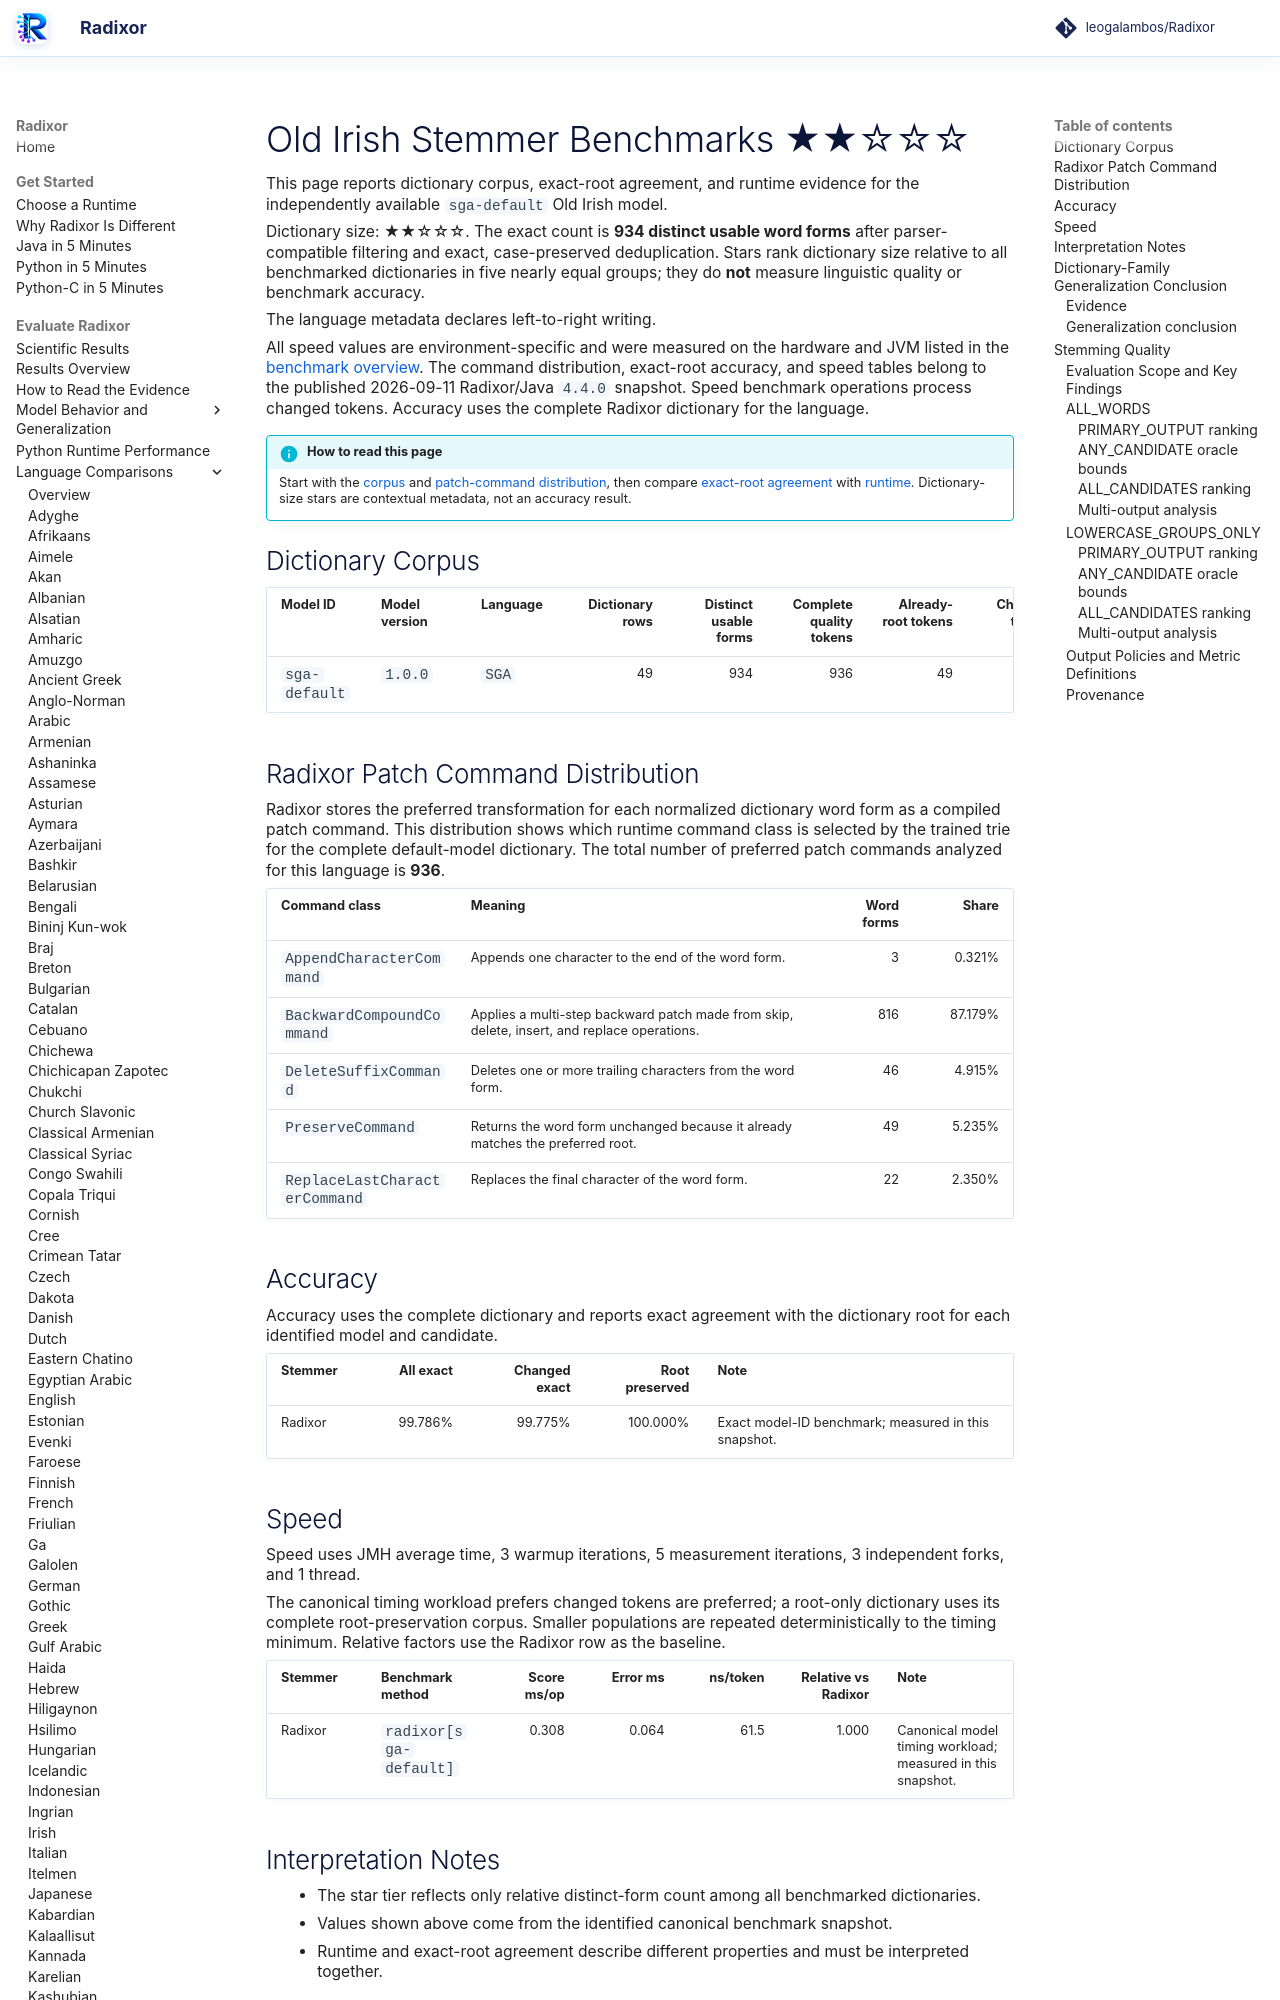

repository: leogalambos/Radixor · page: benchmarks/languages/sga/index.html · generator: mkdocs

# Old Irish Stemmer Benchmarks <span class="dictionary-rating" role="img" aria-label="Relative dictionary size 2 of 5; 934 distinct usable word forms" title="Relative dictionary size 2 of 5; 934 distinct usable word forms">★★☆☆☆</span>

This page reports dictionary corpus, exact-root agreement, and runtime evidence for the independently available `sga-default` Old Irish model.

<!-- DICTIONARY-SIZE-RATING:START -->
Dictionary size: <span class="dictionary-rating" role="img" aria-label="Relative dictionary size 2 of 5; 934 distinct usable word forms" title="Relative dictionary size 2 of 5; 934 distinct usable word forms">★★☆☆☆</span>. The exact count is **934 distinct usable word forms** after parser-compatible filtering and exact, case-preserved deduplication. Stars rank dictionary size relative to all benchmarked dictionaries in five nearly equal groups; they do **not** measure linguistic quality or benchmark accuracy.
<!-- DICTIONARY-SIZE-RATING:END -->

The language metadata declares left-to-right writing.

All speed values are environment-specific and were measured on the hardware and JVM listed in the [benchmark overview](../index.md). The command distribution, exact-root accuracy, and speed tables belong to the published 2026-09-11 Radixor/Java `4.4.0` snapshot. Speed benchmark operations process changed tokens. Accuracy uses the complete Radixor dictionary for the language.

<!-- BENCHMARK-EVIDENCE-MAP:START -->
!!! info "How to read this page"
    Start with the [corpus](#dictionary-corpus) and [patch-command distribution](#radixor-patch-command-distribution), then compare [exact-root agreement](#accuracy) with [runtime](#speed). Dictionary-size stars are contextual metadata, not an accuracy result.
<!-- BENCHMARK-EVIDENCE-MAP:END -->

## Dictionary Corpus

| Model ID | Model version | Language | Dictionary rows | Distinct usable forms | Complete quality tokens | Already-root tokens | Changed tokens | Timing workload | JMH timing tokens |
| --- | --- | --- | ---: | ---: | ---: | ---: | ---: | --- | ---: |
| `sga-default` | `1.0.0` | `SGA` | 49 | 934 | 936 | 49 | 887 | changed tokens | 5,000 |

## Radixor Patch Command Distribution

Radixor stores the preferred transformation for each normalized dictionary word form as a compiled patch command. This distribution shows which runtime command class is selected by the trained trie for the complete default-model dictionary. The total number of preferred patch commands analyzed for this language is **936**.

| Command class | Meaning | Word forms | Share |
| --- | --- | ---: | ---: |
| `AppendCharacterCommand` | Appends one character to the end of the word form. | 3 | 0.321% |
| `BackwardCompoundCommand` | Applies a multi-step backward patch made from skip, delete, insert, and replace operations. | 816 | 87.179% |
| `DeleteSuffixCommand` | Deletes one or more trailing characters from the word form. | 46 | 4.915% |
| `PreserveCommand` | Returns the word form unchanged because it already matches the preferred root. | 49 | 5.235% |
| `ReplaceLastCharacterCommand` | Replaces the final character of the word form. | 22 | 2.350% |

## Accuracy

Accuracy uses the complete dictionary and reports exact agreement with the dictionary root for each identified model and candidate.

| Stemmer | All exact | Changed exact | Root preserved | Note |
| --- | ---: | ---: | ---: | --- |
| Radixor | 99.786% | 99.775% | 100.000% | Exact model-ID benchmark; measured in this snapshot. |

## Speed

Speed uses JMH average time, 3 warmup iterations, 5 measurement iterations, 3 independent forks, and 1 thread.

The canonical timing workload prefers changed tokens are preferred; a root-only dictionary uses its complete root-preservation corpus. Smaller populations are repeated deterministically to the timing minimum. Relative factors use the Radixor row as the baseline.

| Stemmer | Benchmark method | Score ms/op | Error ms | ns/token | Relative vs Radixor | Note |
| --- | --- | ---: | ---: | ---: | ---: | --- |
| Radixor | `radixor[sga-default]` | 0.308 | 0.064 | 61.5 | 1.000 | Canonical model timing workload; measured in this snapshot. |

## Interpretation Notes

- The star tier reflects only relative distinct-form count among all benchmarked dictionaries.
- Values shown above come from the identified canonical benchmark snapshot.
- Runtime and exact-root agreement describe different properties and must be interpreted together.

<!-- DICTIONARY-GENERALIZATION:START -->

## Dictionary-Family Generalization Conclusion

This is the language-specific conclusion from the independent `radixor-generalization-v1` baseline
experiment. It is intentionally separate from the wider edit-cost protocol below; values from
the two frozen snapshots are not substituted for one another.
